Photos from the image-classification dataset "resized" in the GitHub repository SuycoR/Clasificador_papayas. Its 3 classes are: mature, partially mature, unmature.

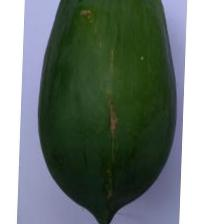
Label: unmature

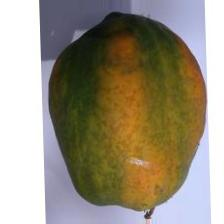
Label: partially mature

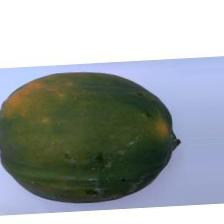
Label: partially mature

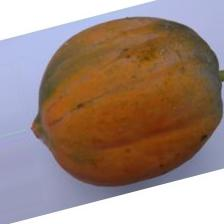
Label: mature

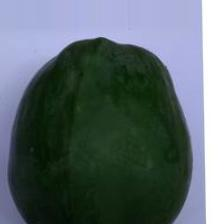
Label: unmature

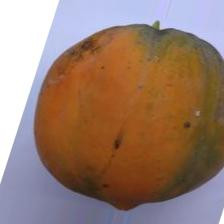
Label: mature
